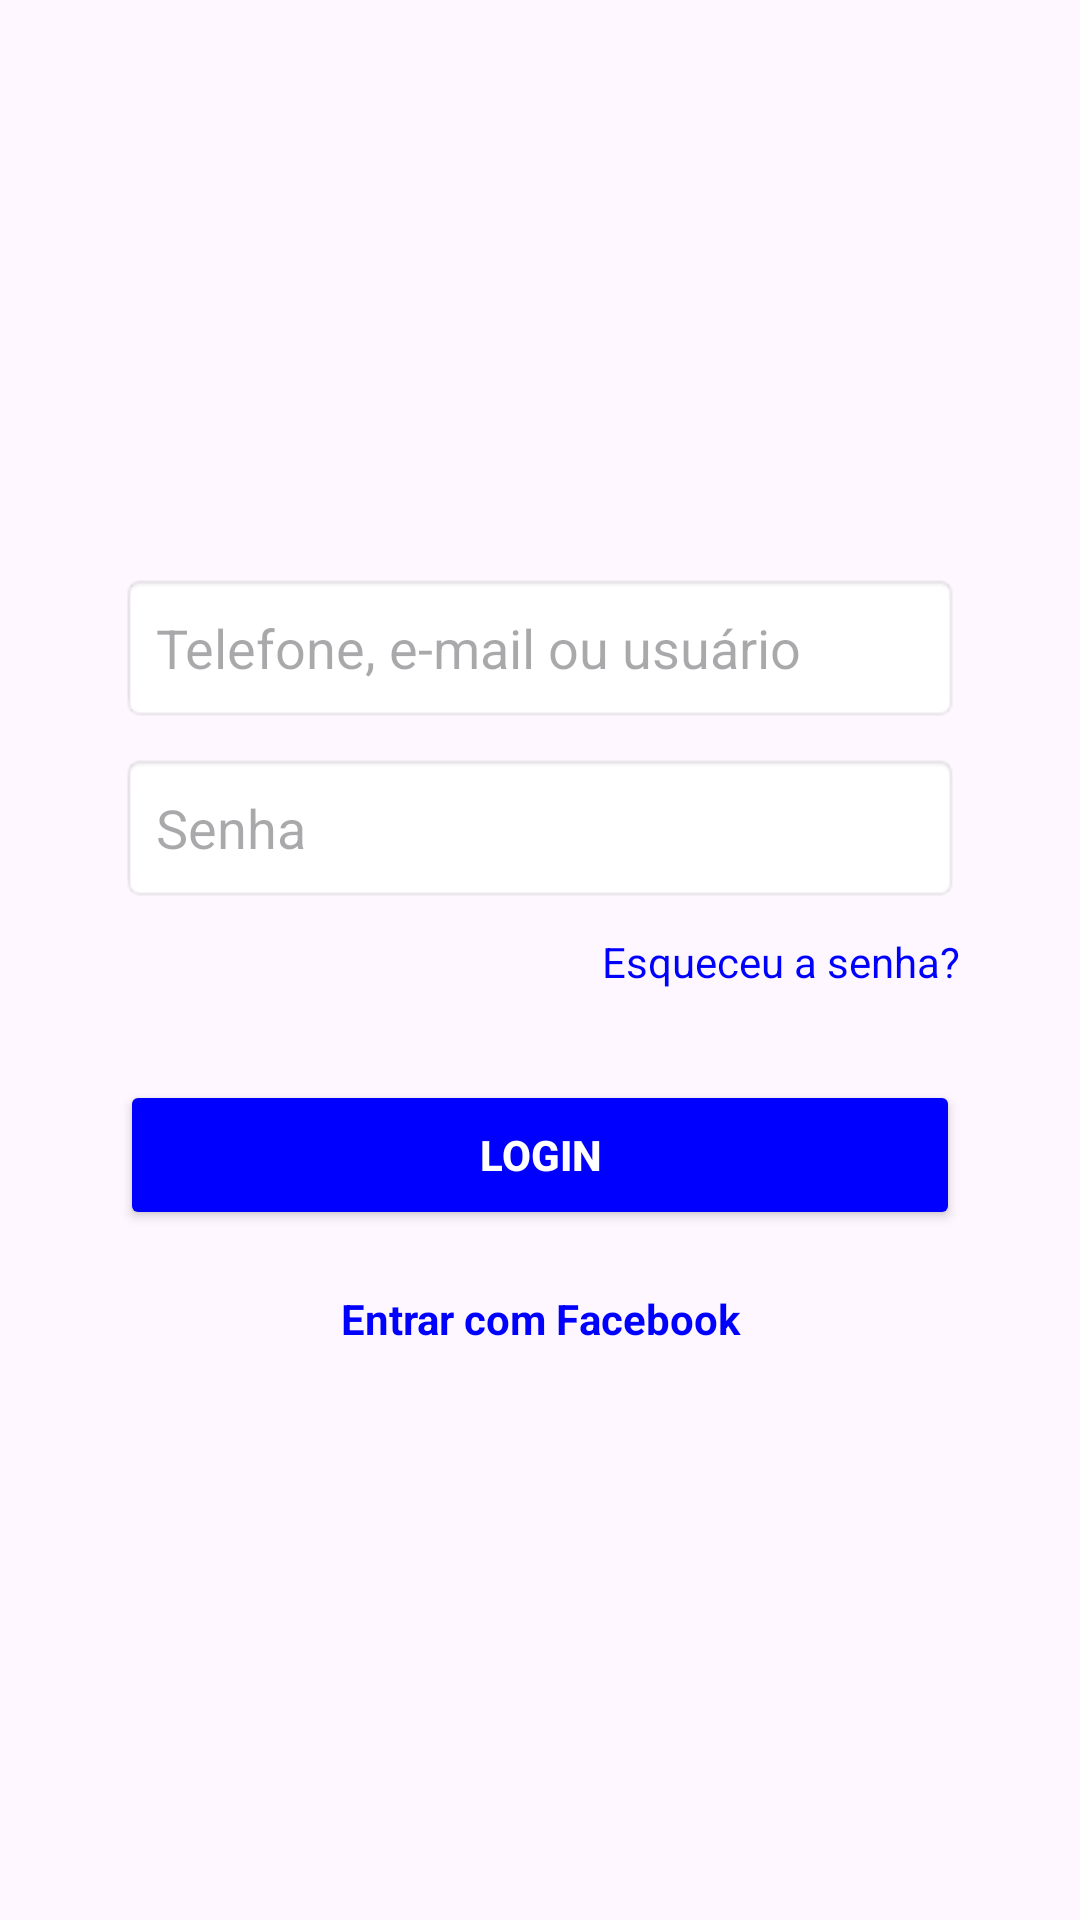

The Android layout XML behind this screen, and the referenced resources:
<!-- AndroidManifest.xml: application theme Theme.Coresaula5 -->
<!-- res/layout/loginactivity.xml -->
<?xml version="1.0" encoding="utf-8"?>
<LinearLayout xmlns:android="http://schemas.android.com/apk/res/android"
    android:layout_width="match_parent"
    android:layout_height="match_parent"
    android:gravity="center"
    android:orientation="vertical"
    android:padding="40dp">

    <EditText
        android:id="@+id/emailEdit"
        android:layout_width="match_parent"
        android:layout_height="50dp"
        android:layout_marginBottom="10dp"
        android:background="@android:drawable/editbox_background"
        android:hint="Telefone, e-mail ou usuário"
        android:inputType="textEmailAddress"
        android:paddingStart="12dp"
        android:paddingEnd="12dp" />

    <EditText
        android:id="@+id/senhaEdit"
        android:layout_width="match_parent"
        android:layout_height="50dp"
        android:layout_marginBottom="10dp"
        android:background="@android:drawable/editbox_background"
        android:hint="Senha"
        android:inputType="textPassword"
        android:paddingStart="12dp"
        android:paddingEnd="12dp" />

    <TextView
        android:id="@+id/recuperarEdit"
        android:layout_width="match_parent"
        android:layout_height="wrap_content"
        android:gravity="end"
        android:text="Esqueceu a senha?"
        android:textColor="@color/blue" />

    <Button
        android:id="@+id/buttonEdit"
        android:layout_width="match_parent"
        android:layout_height="50dp"
        android:layout_marginTop="30dp"
        android:backgroundTint="@color/blue"
        android:text="Login"
        android:textColor="@android:color/white"
        android:textStyle="bold" />

    <TextView
        android:id="@+id/facebookEdit"
        android:layout_width="match_parent"
        android:layout_height="wrap_content"
        android:layout_marginTop="20dp"
        android:gravity="center"
        android:text="Entrar com Facebook"
        android:textColor="@color/blue"
        android:textStyle="bold" />

</LinearLayout>
<!-- resources referenced by this layout -->
<resources>
  <color name="blue">#0000FF</color>
  <style name="Theme.Coresaula5" parent="Base.Theme.Coresaula5" />
  <style name="Base.Theme.Coresaula5" parent="Theme.Material3.DayNight.NoActionBar">
          
          
      </style>
</resources>
